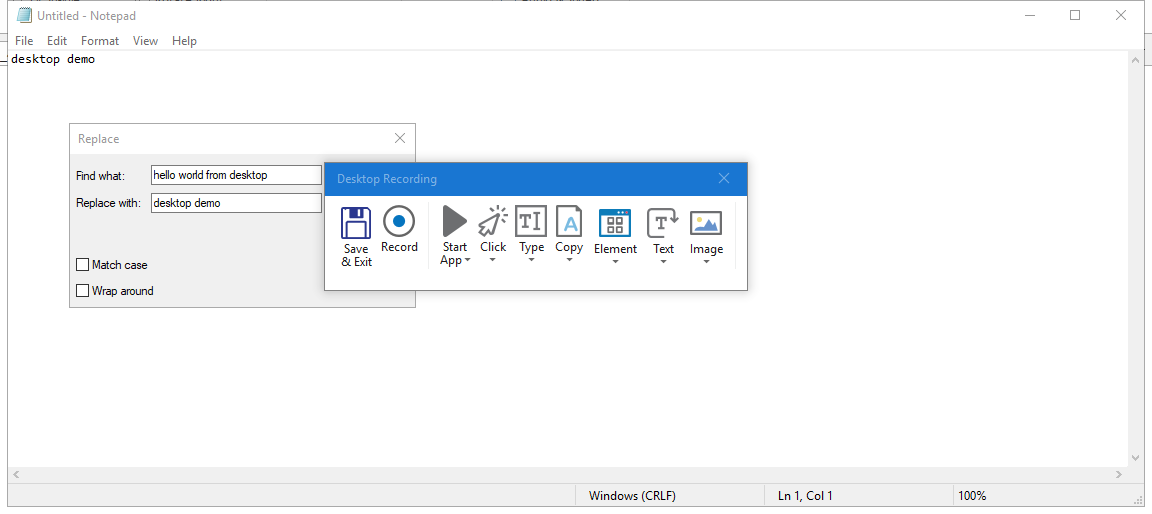
Workflow: Main

Step 1: Attach Window 'Untitled  Notepad' on the element in window 'Untitled - Notepad' (notepad.exe)

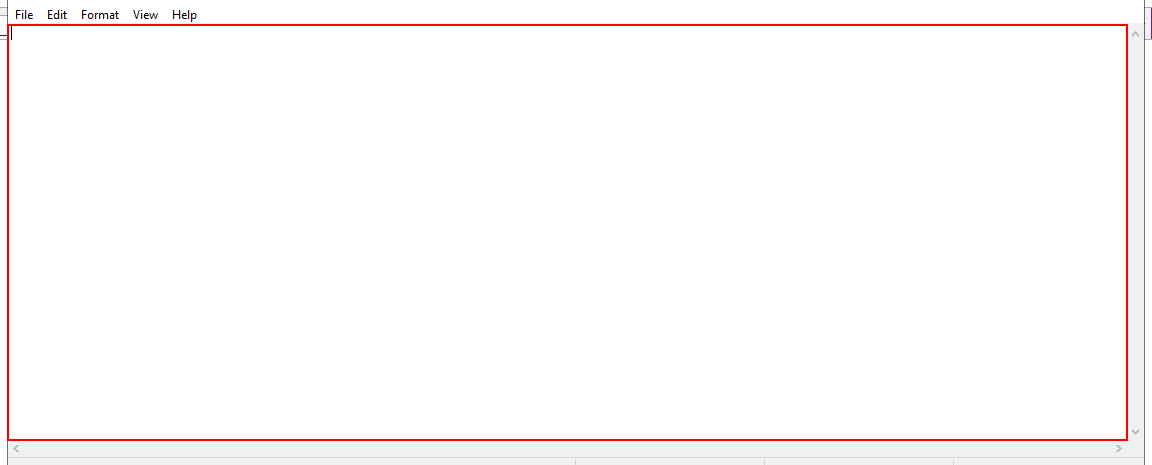
Step 2: type "hello world from desktop" into the editable text 'Text Editor'

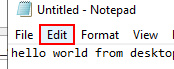
Step 3: click on the menu item

Step 4: click on 'menu item' (no picture)

Step 5: Attach Window 'Untitled  Notepad' on the element in window 'Untitled - Notepad' (notepad.exe) (same screen as step 1)

Step 6: click on the menu item (same screen as step 3)

Step 7: click on 'menu item' (no picture)

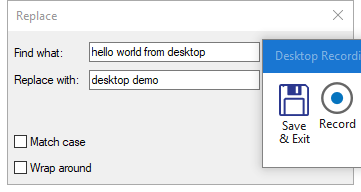
Step 8: Attach Window 'Replace Dialog' on the dialog in window 'Replace' (notepad.exe)

Step 9: type "hello world from desktop" (no picture)

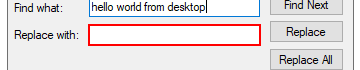
Step 10: type "desktop demo"

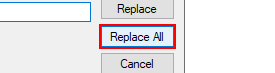
Step 11: click in window 'Replace All'